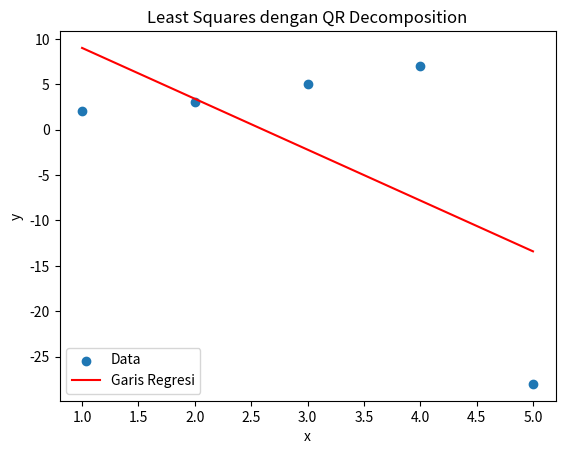

Source code (Python):
import numpy as np
import matplotlib.pyplot as plt

x = np.array([1, 2, 3, 4, 5])
y = np.array([2, 3, 5, 7, -28])

X = np.column_stack((x, np.ones(x.shape[0])))

Q, R = np.linalg.qr(X)

beta = np.linalg.inv(R) @ Q.T @ y
print("Parameter garis (m, c):", beta)

plt.scatter(x, y, label="Data")
plt.plot(x, X @ beta, color='red', label="Garis Regresi")
plt.xlabel("x")
plt.ylabel("y")
plt.legend()
plt.title("Least Squares dengan QR Decomposition")
plt.show()
